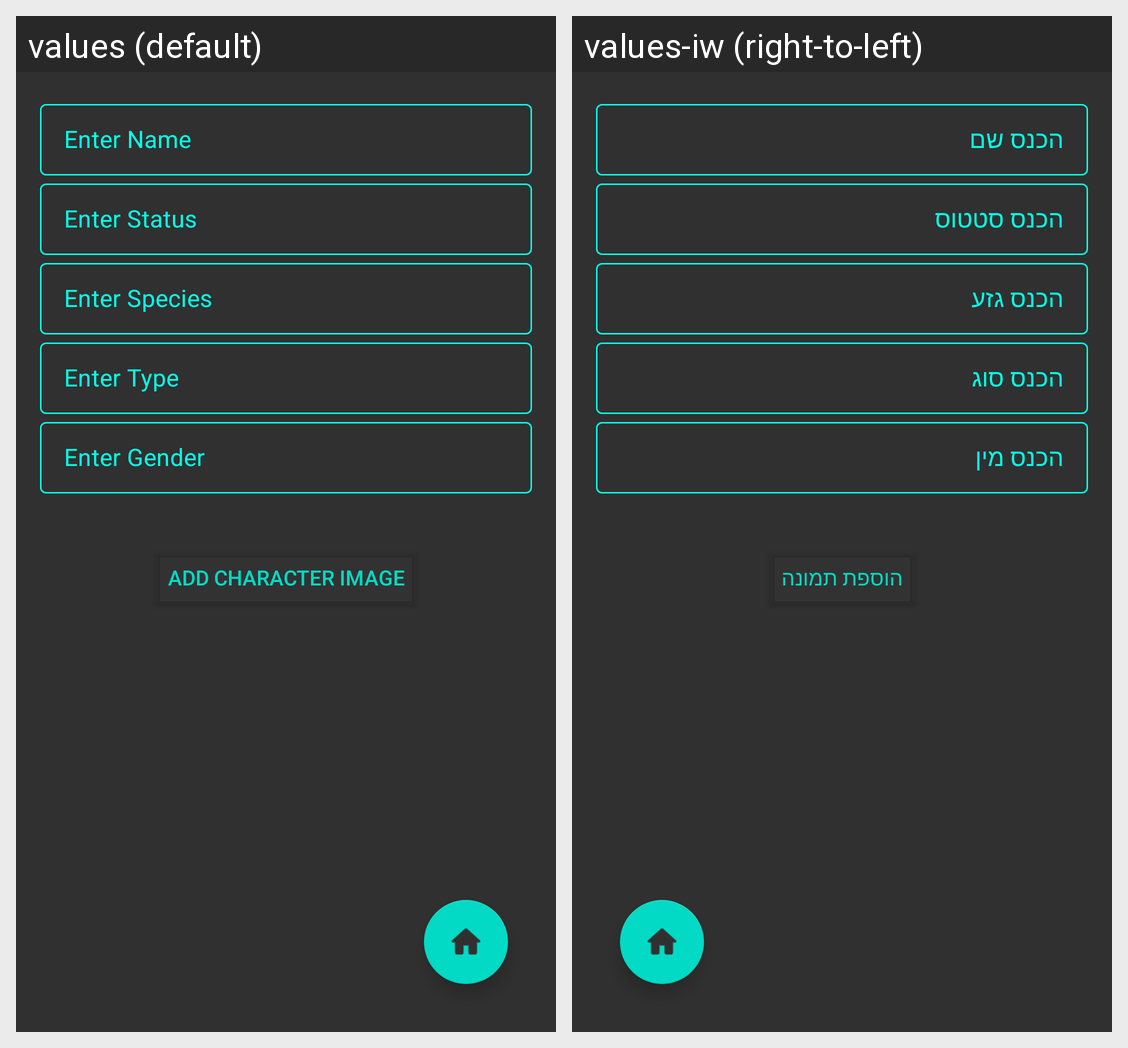

For this localized Android screen grid, give each drawn string resource with its value in every locale shown.
Android screen res/layout/fragment_create_new_character.xml rendered under 2 locales, left to right: values (default), values-iw (right-to-left). Device: Nexus 5 (rendered at 1080×1920; each locale shown at half size, 540×960, under a caption strip naming it); theme Theme.RickMortyV3.
Strings drawn on this screen, with the default value and each locale's value (text and hints the layout hard-codes, and strings that could not be matched under every locale, appear in the picture but are not listed):

enter_name
  values: Enter Name
  values-iw: הכנס שם

enter_status
  values: Enter Status
  values-iw: הכנס סטטוס

enter_species
  values: Enter Species
  values-iw: הכנס גזע

enter_type
  values: Enter Type
  values-iw: הכנס סוג

enter_gender
  values: Enter Gender
  values-iw: הכנס מין

add_character_img
  values: Add Character Image
  values-iw: הוספת תמונה
